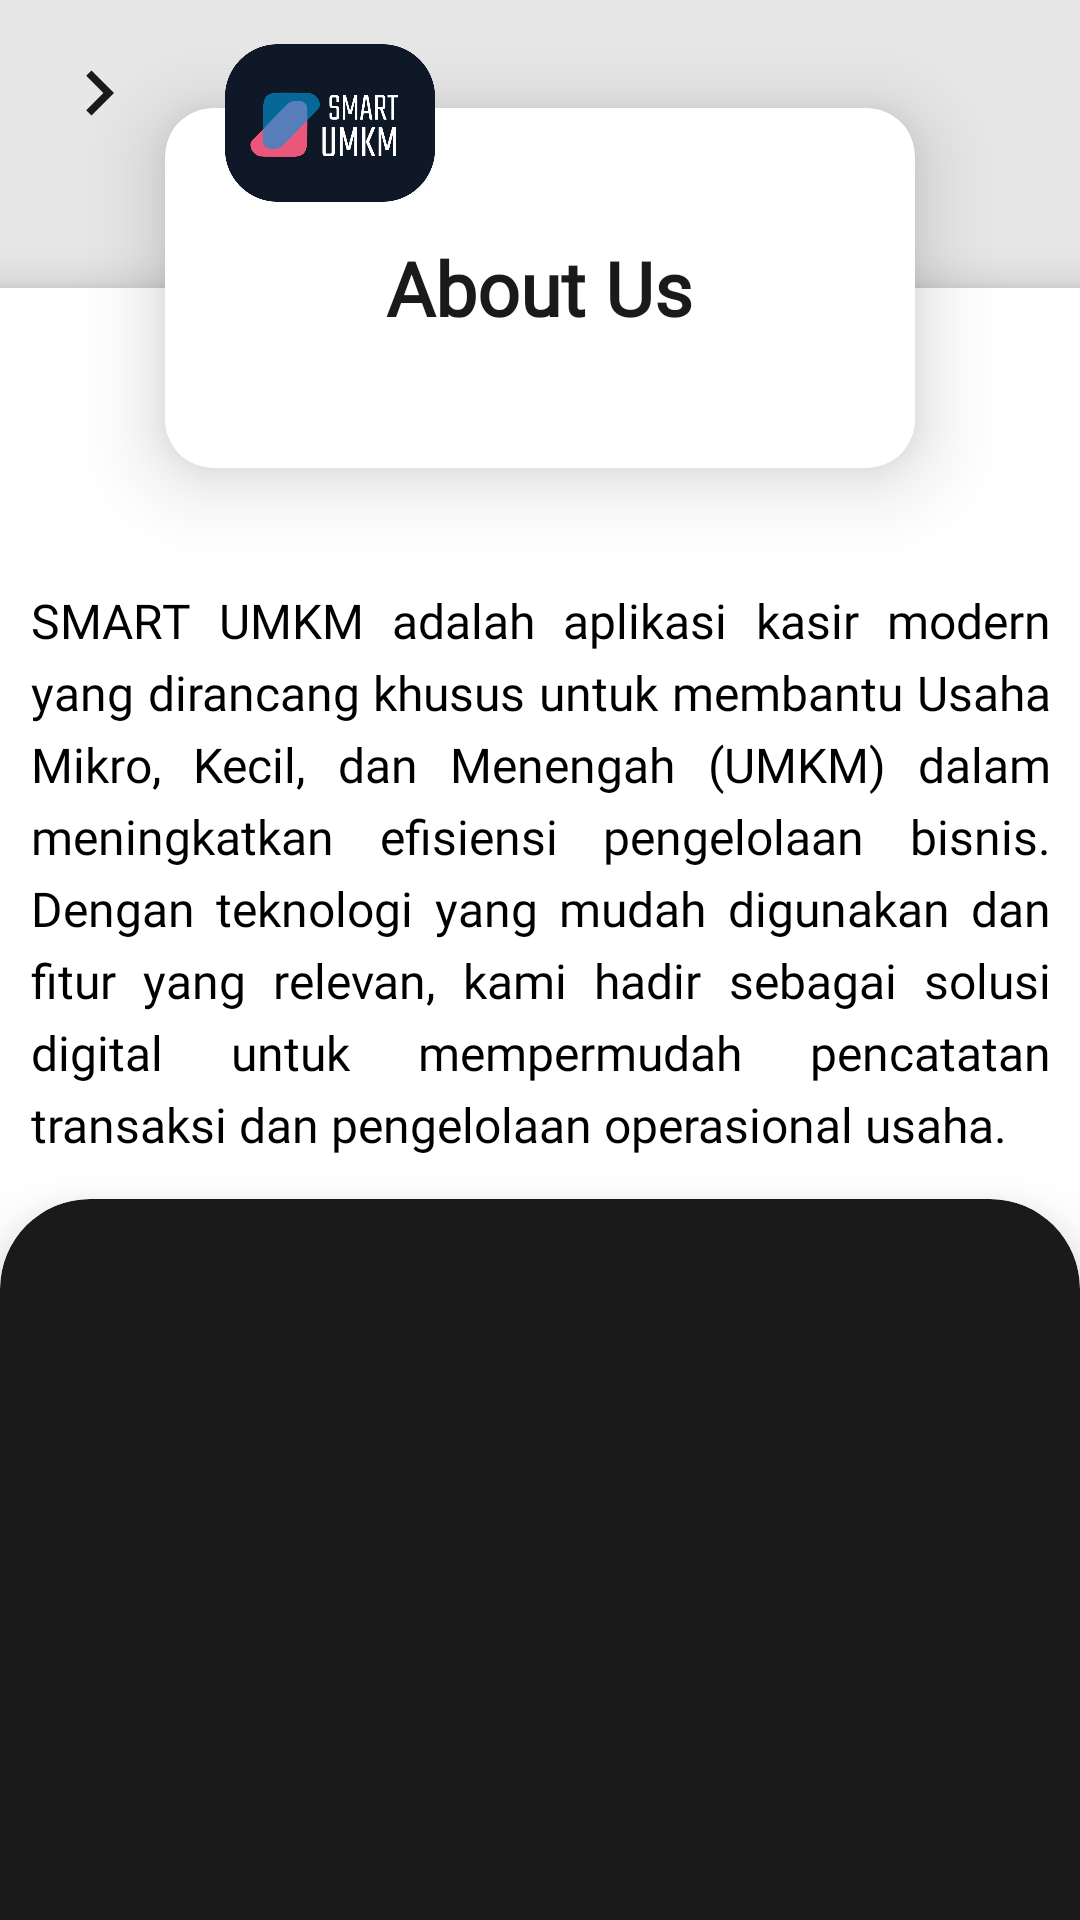

This screen was rendered from an Android layout file. Write that file and the resources it references.
<!-- AndroidManifest.xml: application theme Theme.SMART_UMKM -->
<!-- res/layout/fragment_about_us.xml -->
<?xml version="1.0" encoding="utf-8"?>
<androidx.constraintlayout.widget.ConstraintLayout
    xmlns:android="http://schemas.android.com/apk/res/android"
    xmlns:app="http://schemas.android.com/apk/res-auto"
    android:layout_width="match_parent"
    android:layout_height="match_parent"
    android:background="@color/gray">

    <androidx.constraintlayout.widget.Guideline
        android:id="@+id/guideAtas"
        android:layout_width="match_parent"
        android:layout_height="match_parent"
        android:orientation="horizontal"
        app:layout_constraintGuide_percent="0.15"/>

    <ImageView
        android:id="@+id/backButton"
        android:layout_width="34dp"
        android:layout_height="30dp"
        android:contentDescription="Back Button"
        android:src="@drawable/baseline_keyboard_arrow_right_24"
        android:layout_marginStart="16dp"
        android:layout_marginTop="16dp"
        app:layout_constraintTop_toTopOf="parent"
        app:layout_constraintStart_toStartOf="parent" />

    <ImageView
        android:id="@+id/logo"
        android:layout_width="70dp"
        android:layout_height="70dp"
        android:contentDescription="Back Button"
        android:src="@drawable/logo"
        android:translationZ="20dp"
        android:layout_marginStart="20dp"
        android:translationY="-30dp"
        app:layout_constraintTop_toTopOf="@id/innerCard"
        app:layout_constraintStart_toStartOf="@id/innerCard" />

    
    <androidx.cardview.widget.CardView
        android:id="@+id/innerCard"
        android:layout_width="250dp"
        android:layout_height="120dp"
        app:cardCornerRadius="16dp"
        android:translationZ="10dp"
        app:cardElevation="6dp"
        app:layout_constraintTop_toTopOf="@id/guideAtas"
        app:layout_constraintBottom_toBottomOf="@id/guideAtas"
        app:layout_constraintStart_toStartOf="parent"
        app:layout_constraintEnd_toEndOf="parent">

        <TextView
            android:id="@+id/innerCardText"
            android:layout_width="wrap_content"
            android:layout_height="wrap_content"
            android:text="About Us"
            android:fontFamily="@font/montserrat_bold"
            android:textSize="25sp"
            android:textStyle="bold"
            android:textColor="@color/black"
            android:layout_gravity="center"
            android:gravity="center" />

    </androidx.cardview.widget.CardView>

    <androidx.cardview.widget.CardView
        android:id="@+id/mainCard"
        android:layout_width="420dp"
        android:layout_height="625dp"
        app:cardCornerRadius="30dp"
        app:cardElevation="8dp"
        app:layout_constraintTop_toTopOf="@id/guideAtas"
        app:layout_constraintStart_toStartOf="parent"
        app:layout_constraintEnd_toEndOf="parent">

        <androidx.constraintlayout.widget.ConstraintLayout
            android:layout_marginTop="100dp"
            android:layout_width="match_parent"
            android:layout_height="match_parent">

            <TextView
                android:id="@+id/descriptionText"
                android:layout_width="0dp"
                android:layout_height="wrap_content"
                android:layout_marginHorizontal="40dp"
                android:justificationMode="inter_word"
                android:lineSpacingExtra="5dp"
                android:fontFamily="@font/montserrat"
                android:text="SMART UMKM adalah aplikasi kasir modern yang dirancang khusus untuk membantu Usaha Mikro, Kecil, dan Menengah (UMKM) dalam meningkatkan efisiensi pengelolaan bisnis. Dengan teknologi yang mudah digunakan dan fitur yang relevan, kami hadir sebagai solusi digital untuk mempermudah pencatatan transaksi dan pengelolaan operasional usaha."
                android:textColor="@android:color/black"
                android:textSize="16sp"
                app:layout_constraintEnd_toEndOf="parent"
                app:layout_constraintStart_toStartOf="parent"
                app:layout_constraintTop_toTopOf="parent" />


        </androidx.constraintlayout.widget.ConstraintLayout>

    </androidx.cardview.widget.CardView>

    <androidx.cardview.widget.CardView
        android:id="@+id/additionalCard"
        android:layout_width="match_parent"
        android:layout_height="400dp"
        app:cardBackgroundColor="@color/black"
        android:layout_marginBottom="-160dp"
        app:cardCornerRadius="30dp"
        android:translationZ="10dp"
        app:cardElevation="4dp"
        app:layout_constraintEnd_toEndOf="parent"
        app:layout_constraintStart_toStartOf="parent"
        app:layout_constraintBottom_toBottomOf="parent">

    </androidx.cardview.widget.CardView>


</androidx.constraintlayout.widget.ConstraintLayout>
<!-- resources referenced by this layout -->
<resources>
  <color name="black">#1A1A1A</color>
  <color name="gray">#e7e7e7</color>
  <!-- drawable baseline_keyboard_arrow_right_24 (drawable) -->
  <vector xmlns:android="http://schemas.android.com/apk/res/android" android:autoMirrored="true" android:height="24dp" android:tint="@color/black" android:viewportHeight="24" android:viewportWidth="24" android:width="24dp">
        
      <path android:fillColor="@color/gray" android:pathData="M8.59,16.59L13.17,12 8.59,7.41 10,6l6,6 -6,6 -1.41,-1.41z"/>
      
  </vector>
  <!-- drawable logo: png bitmap (drawable, 21143 bytes) -->
  <style name="Theme.SMART_UMKM" parent="Base.Theme.SMART_UMKM" />
  <style name="Base.Theme.SMART_UMKM" parent="Theme.Material3.DayNight.NoActionBar">
          
          
  
          
  
  
  
          
          <item name="android:statusBarColor">@color/blue</item>
          
      </style>
  <color name="blue">#4379F2</color>
</resources>
